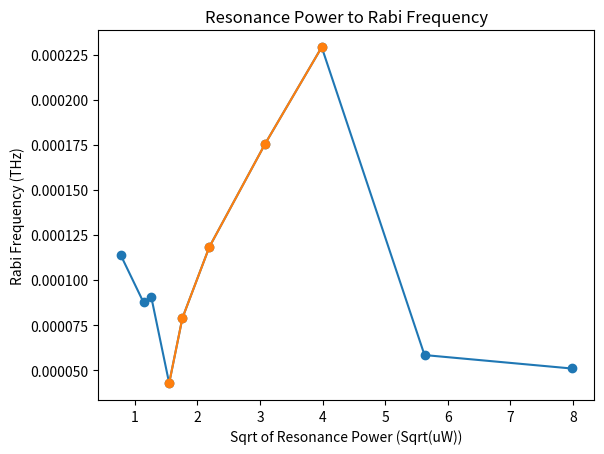

The matplotlib source for this figure:
import matplotlib.pyplot as plt
import numpy as np

save_bool = 1
path = 'C:\\Users\\<user>\\Documents\\Lab Documents\\Projects\\Diamond\\Data\\20210714\\'
file = '20210715_res_g2_rabi_to_power'

x = [0.6, 1.3, 1.6, 2.4, 3.1, 4.8, 9.5, 15.9, 31.7, 63.7]
x = [np.sqrt(i) for i in x]
print(x)
y = [0.0001138590298639178,
    8.752210284172329e-05,
    9.030652341115398e-05,
    4.2754061940050424e-05,
    7.886693399562823e-05,
    0.00011828797865766824,
    0.00017551334629778596,
    0.00022919637122726635,
    5.835751945643557e-05,
    5.090024252899064e-05]

plt.plot(x, y, marker="o")
plt.title("Resonance Power to Rabi Frequency")
plt.ylabel("Rabi Frequency (THz)")
plt.xlabel("Sqrt of Resonance Power (Sqrt(uW))")
if save_bool == 1:
    plt.savefig(path+file+".svg")
plt.show()


file = '20210715_res_g2_rabi_to_power_2'
x = [2.4, 3.1, 4.8, 9.5, 15.9]
x = [np.sqrt(i) for i in x]
print(x)
y = [4.2754061940050424e-05,
    7.886693399562823e-05,
    0.00011828797865766824,
    0.00017551334629778596,
    0.00022919637122726635]

plt.plot(x, y, marker="o")
plt.title("Resonance Power to Rabi Frequency")
plt.ylabel("Rabi Frequency (THz)")
plt.xlabel("Sqrt of Resonance Power (Sqrt(uW))")
if save_bool == 1:
    plt.savefig(path+file+".svg")
plt.show()
